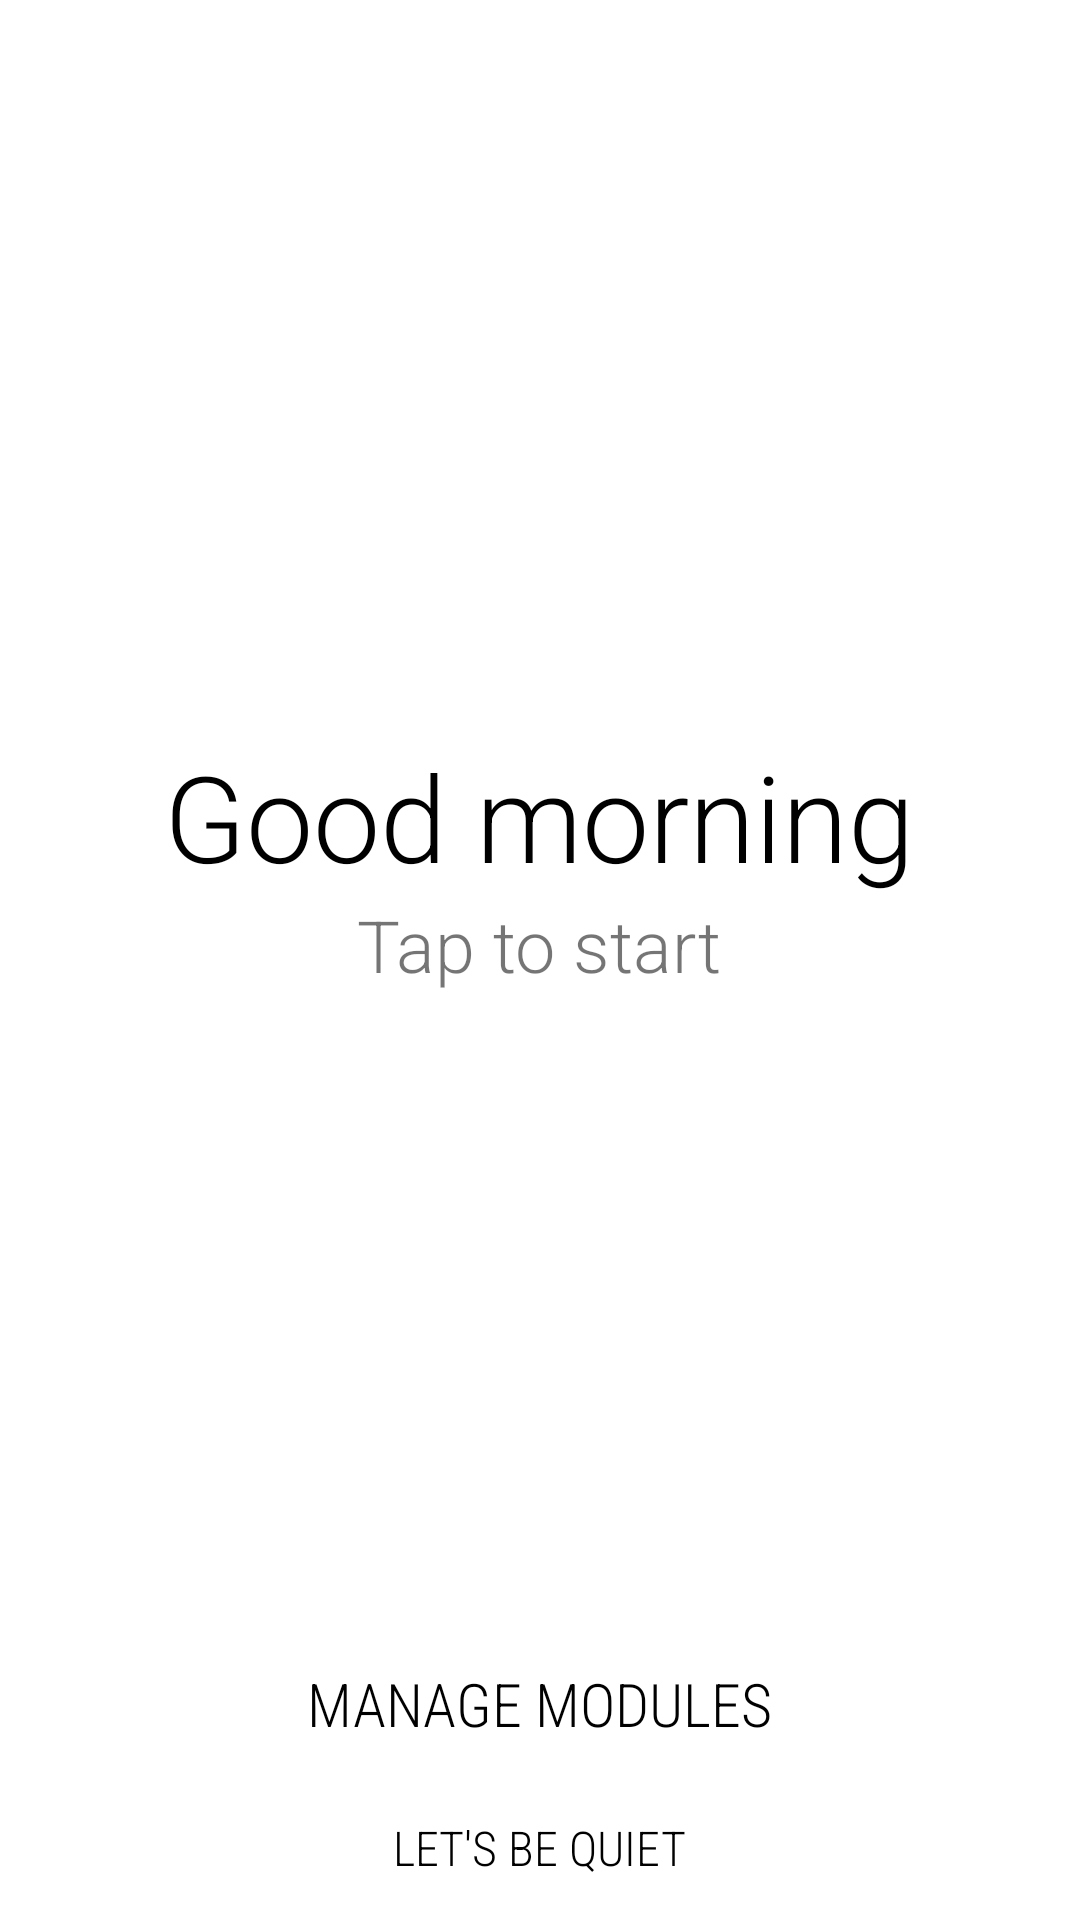

Android layout source for this screen:
<!-- AndroidManifest.xml: application theme AppTheme -->
<!-- res/layout/activity_wakeup.xml -->
<RelativeLayout
    xmlns:android="http://schemas.android.com/apk/res/android"
    xmlns:tools="http://schemas.android.com/tools"
    android:layout_width="match_parent"
    android:layout_height="match_parent"
    tools:context=".Wakeup"
    android:background="@android:color/white">

    <RelativeLayout
        android:id="@+id/splash"
        android:layout_width="match_parent"
        android:layout_height="match_parent">

        <Button
            android:id="@+id/quietDay"
            android:layout_width="wrap_content"
            android:layout_height="wrap_content"
            android:textColor="@android:color/black"
            android:textSize="16sp"
            android:layout_alignParentBottom="true"
            android:layout_centerHorizontal="true"
            android:fontFamily="sans-serif-condensed-light"
            android:textStyle="normal"
            style="?android:attr/borderlessButtonStyle"
            android:text="@string/quiet_day"/>

        <Button
            android:id="@+id/manageModules"
            android:layout_width="wrap_content"
            android:layout_height="wrap_content"
            android:textColor="@android:color/black"
            android:text="@string/manage_modules"
            android:layout_above="@+id/quietDay"
            android:layout_centerHorizontal="true"
            android:fontFamily="sans-serif-condensed-light"
            android:textStyle="normal"
            style="?android:attr/borderlessButtonStyle"
            android:textSize="20sp"/>

        <RelativeLayout
            android:layout_width="match_parent"
            android:layout_height="match_parent"
            android:layout_above="@+id/manageModules"
            android:layout_centerHorizontal="true">

            <TextView
                android:id="@+id/goodDay"
                android:textSize="40sp"
                android:text="@string/good_morning"
                android:fontFamily="sans-serif-light"
                android:layout_centerInParent="true"
                android:layout_width="wrap_content"
                android:layout_height="wrap_content"
                android:textColor="@android:color/black"/>

            <TextView
                android:id="@+id/letsGo"
                android:layout_below="@+id/goodDay"
                android:textSize="24sp"
                android:layout_centerHorizontal="true"
                android:layout_width="wrap_content"
                android:layout_height="wrap_content"
                android:background="@android:color/white"
                android:text="@string/lets_go"
                android:fontFamily="sans-serif-light"/>
            </RelativeLayout>
    </RelativeLayout>

    <android.support.v4.view.ViewPager
        xmlns:android="http://schemas.android.com/apk/res/android"
        android:id="@+id/pager"
        android:layout_width="match_parent"
        android:layout_height="match_parent"
        android:layout_alignParentTop="true"/>
</RelativeLayout>
<!-- resources referenced by this layout -->
<resources>
  <string name="good_morning">Good morning</string>
  <string name="lets_go">Tap to start</string>
  <string name="manage_modules">Manage modules</string>
  <string name="quiet_day">Let\'s be quiet</string>
  <style name="AppTheme" parent="Theme.AppCompat.Light.DarkActionBar">
          
      </style>
</resources>
